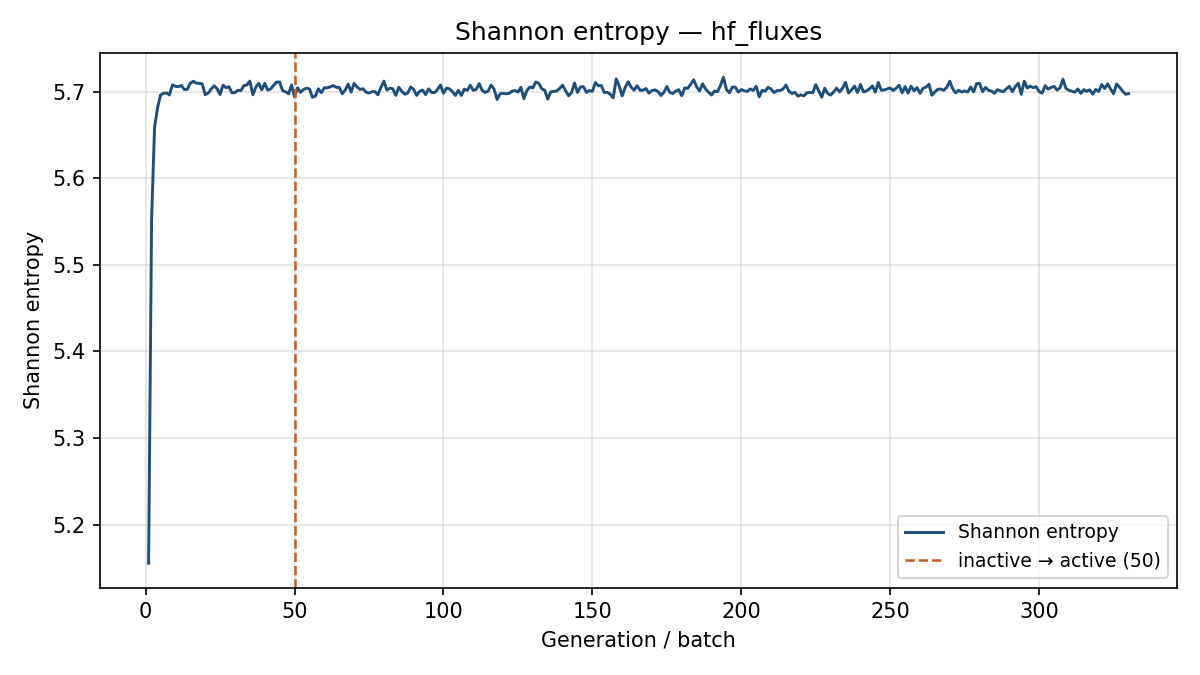

Data behind this chart, as committed beside it:
generation, shannon_entropy, k_generation
1, 5.156, 1.104
2, 5.552, 1.078
3, 5.659, 1.054
4, 5.681, 1.017
5, 5.696, 1.023
6, 5.698, 0.995
7, 5.698, 1.005
8, 5.696, 1.007
9, 5.708, 1.004
10, 5.706, 0.9947
11, 5.706, 0.9974
12, 5.707, 0.9967
13, 5.702, 1.007
14, 5.703, 1.008
15, 5.71, 1.008
16, 5.712, 0.9906
17, 5.71, 0.9985
18, 5.71, 0.9987
19, 5.709, 1.007
20, 5.696, 1
21, 5.698, 1.005
22, 5.703, 1.007
23, 5.707, 0.9984
24, 5.703, 1.013
25, 5.697, 1.004
26, 5.707, 0.9961
27, 5.704, 0.9962
28, 5.706, 1.018
29, 5.698, 1.016
30, 5.699, 1.014
31, 5.702, 1.004
32, 5.701, 1.008
33, 5.707, 1.025
34, 5.708, 0.9845
35, 5.712, 1
36, 5.696, 1.013
37, 5.705, 0.9836
38, 5.71, 0.9937
39, 5.702, 1.011
40, 5.71, 1.004
41, 5.702, 1.001
42, 5.703, 1.003
43, 5.707, 1.01
44, 5.711, 0.9931
45, 5.711, 0.9987
46, 5.701, 1.015
47, 5.7, 1.015
48, 5.697, 1.012
49, 5.708, 0.9871
50, 5.694, 1.007
51, 5.704, 1.013
52, 5.699, 0.9938
53, 5.702, 1.009
54, 5.704, 0.9967
55, 5.703, 1.005
56, 5.693, 0.9987
57, 5.695, 1.024
58, 5.703, 0.9943
59, 5.699, 0.9952
60, 5.704, 0.9943
... 270 more rows
